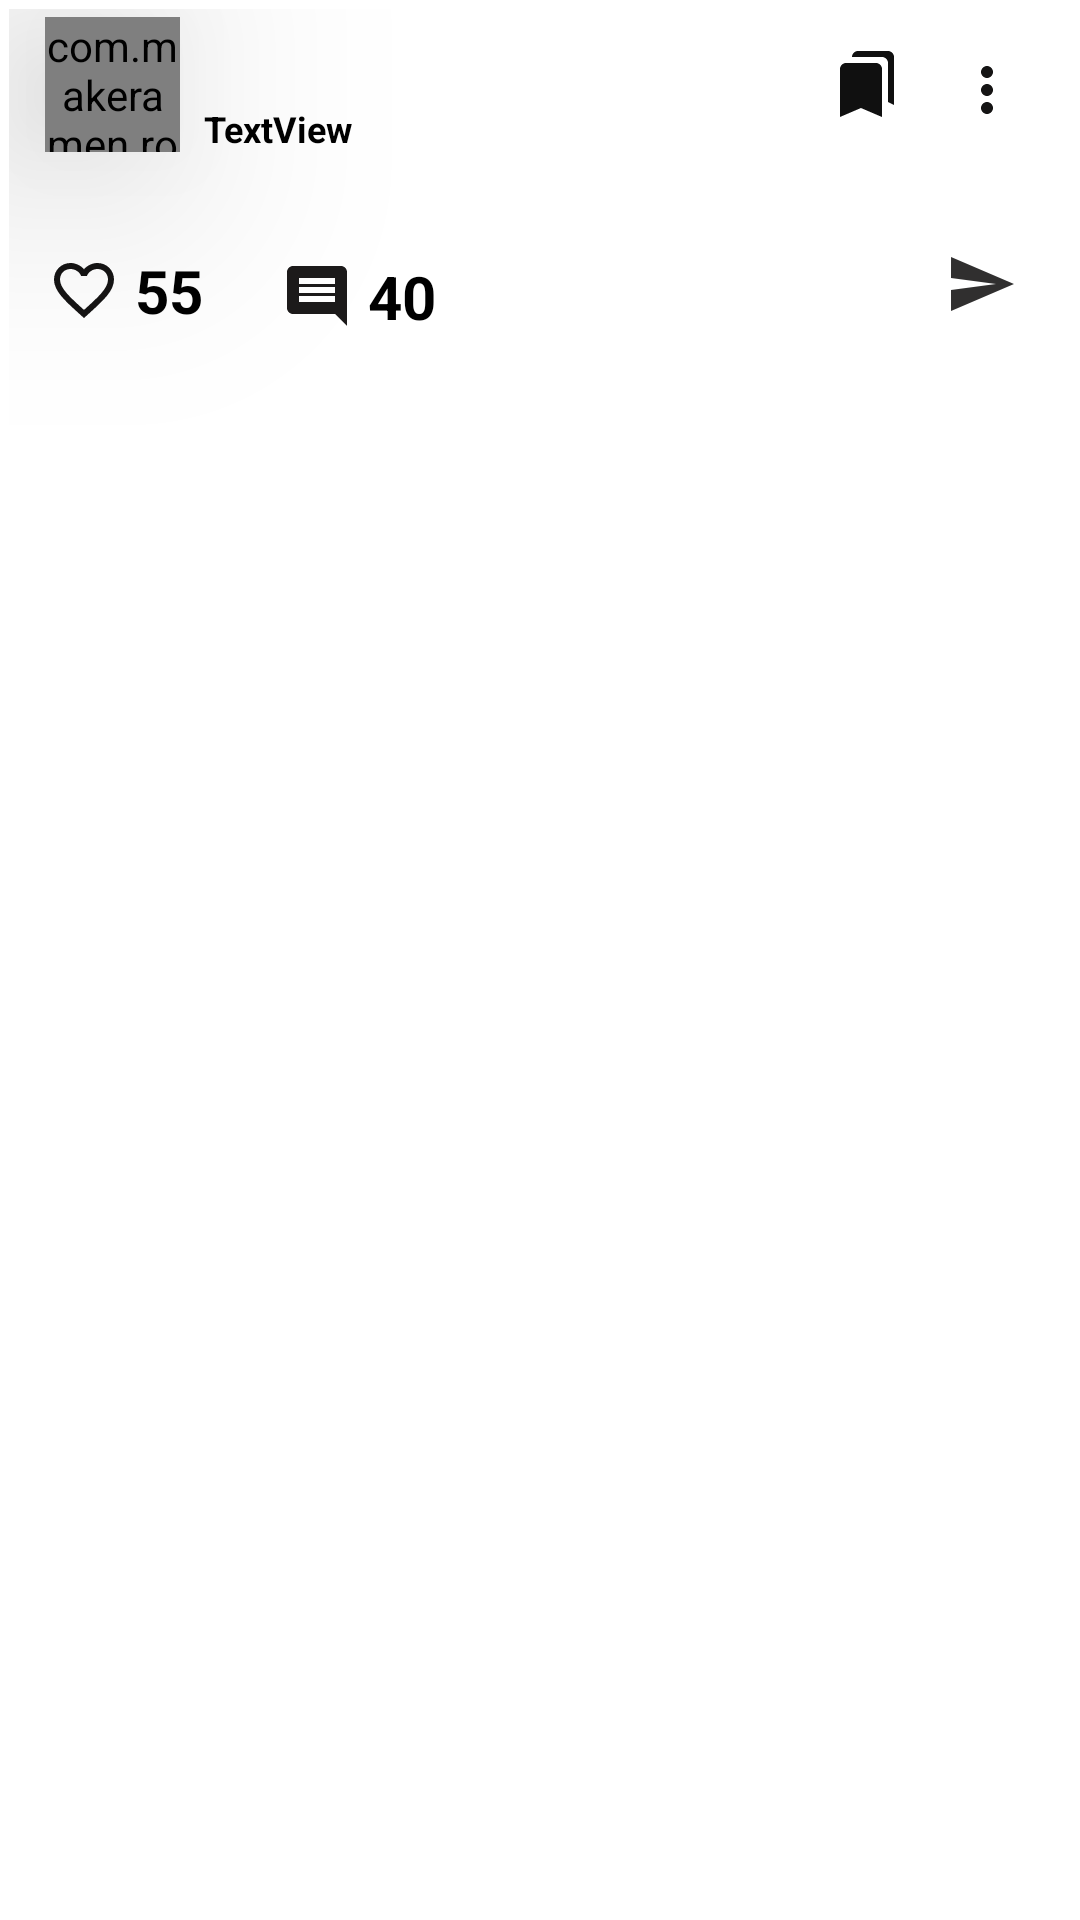

This screen was rendered from an Android layout file. Write that file and the resources it references.
<!-- AndroidManifest.xml: application theme Theme.Chats -->
<!-- res/layout/post.xml -->
<?xml version="1.0" encoding="utf-8"?>
<androidx.constraintlayout.widget.ConstraintLayout xmlns:android="http://schemas.android.com/apk/res/android"
    xmlns:app="http://schemas.android.com/apk/res-auto"
    xmlns:tools="http://schemas.android.com/tools"
    android:layout_width="match_parent"
    android:layout_height="wrap_content"
    android:padding="3dp">

    <view
        android:id="@+id/view"
        class="androidx.appcompat.widget.ActionMenuView"
        android:layout_width="0dp"
        android:layout_height="50dp"
        app:layout_constraintEnd_toEndOf="parent"
        app:layout_constraintStart_toStartOf="parent"
        app:layout_constraintTop_toTopOf="parent" />

    <com.makeramen.roundedimageview.RoundedImageView
        android:id="@+id/postUploaderImage"
        android:layout_width="45dp"
        android:layout_height="45dp"
        android:layout_marginStart="12dp"
        android:background="@drawable/circle"
        android:clickable="true"
        android:elevation="50dp"
        android:scaleType="fitCenter"
        android:src="@drawable/user2"
        app:layout_constraintBottom_toBottomOf="@+id/view"
        app:layout_constraintStart_toStartOf="parent"
        app:layout_constraintTop_toTopOf="@+id/view"
        app:riv_border_color="#333333"
        app:riv_corner_radius="10dip"
        app:riv_mutate_background="true"
        app:riv_oval="true"
        android:focusable="true" />

    <TextView
        android:id="@+id/postUploaderName"
        android:layout_width="wrap_content"
        android:layout_height="wrap_content"
        android:layout_marginStart="8dp"
        android:layout_marginTop="2dp"
        android:textColor="@color/black"
        android:textSize="16sp"
        android:textStyle="bold"
        app:layout_constraintStart_toEndOf="@+id/postUploaderImage"
        app:layout_constraintTop_toTopOf="@+id/view" />

    <TextView
        android:id="@+id/postUploaderUid"
        android:layout_width="wrap_content"
        android:layout_height="wrap_content"
        android:layout_marginStart="8dp"
        android:textSize="12sp"
        android:layout_marginTop="6dp"
        android:text="TextView"
        android:textColor="@color/black"
        android:textStyle="bold"
        app:layout_constraintBottom_toBottomOf="@+id/view"
        app:layout_constraintStart_toEndOf="@+id/postUploaderImage"
        app:layout_constraintTop_toBottomOf="@+id/postUploaderName" />


    <ImageView
        android:id="@+id/postImageShow"
        android:layout_width="0dp"
        android:layout_height="wrap_content"
        android:maxHeight="300dp"
        android:layout_marginStart="4dp"
        android:layout_marginTop="4dp"
        android:layout_marginEnd="4dp"
        app:layout_constraintEnd_toEndOf="@+id/view"
        app:layout_constraintStart_toStartOf="@+id/view"
        app:layout_constraintTop_toBottomOf="@+id/view"
        app:srcCompat="@android:drawable/screen_background_light_transparent" />

    <TextView
        android:id="@+id/postLikesBtn"
        android:layout_width="wrap_content"
        android:layout_height="wrap_content"
        android:layout_marginStart="8dp"
        android:layout_marginTop="2dp"
        android:drawablePadding="5dp"
        android:padding="5dp"
        android:text="55"
        android:textColor="@color/black"
        android:textSize="20sp"
        android:textStyle="bold"
        app:layout_constraintStart_toStartOf="parent"
        app:layout_constraintTop_toBottomOf="@+id/postCaptionshow"
        app:drawableLeftCompat="@drawable/unlike_white" />

    <TextView
        android:id="@+id/postCommentbtn"
        android:layout_width="wrap_content"
        android:layout_height="wrap_content"
        android:layout_marginStart="16dp"
        android:layout_marginTop="2dp"
        android:drawablePadding="5dp"
        android:padding="5dp"
        android:text="40"
        android:textColor="@color/black"
        android:textSize="20sp"
        android:textStyle="bold"
        app:layout_constraintStart_toEndOf="@+id/postLikesBtn"
        app:layout_constraintTop_toTopOf="@+id/postLikesBtn"
        app:drawableLeftCompat="@drawable/comment" />

    <TextView
        android:id="@+id/postShareBtn"
        android:layout_width="wrap_content"
        android:layout_height="wrap_content"
        android:layout_marginEnd="8dp"
        android:drawablePadding="5dp"
        android:padding="5dp"
        android:textColor="@color/black"
        android:textSize="20sp"
        android:textStyle="bold"
        app:layout_constraintEnd_toEndOf="parent"
        app:layout_constraintTop_toBottomOf="@+id/postCaptionshow"
        app:drawableLeftCompat="@drawable/share" />

    <ImageView
        android:id="@+id/moreButton"
        android:layout_width="24dp"
        android:layout_height="24dp"
        android:layout_marginEnd="16dp"
        app:layout_constraintBottom_toTopOf="@+id/postImageShow"
        app:layout_constraintEnd_toEndOf="@+id/view"
        app:layout_constraintTop_toTopOf="parent"
        app:srcCompat="@drawable/more" />

    <ImageView
        android:id="@+id/bookmark"
        android:layout_width="wrap_content"
        android:layout_height="wrap_content"
        android:layout_marginEnd="16dp"
        app:layout_constraintBottom_toBottomOf="@+id/view"
        app:layout_constraintEnd_toStartOf="@+id/moreButton"
        app:layout_constraintTop_toTopOf="parent"
        app:srcCompat="@drawable/bookmark" />

    <view
        android:id="@+id/view11"
        class="androidx.appcompat.widget.ActionMenuView"
        android:layout_width="0dp"
        android:layout_height="1dp"
        android:background="@color/browser_actions_bg_grey"
        app:layout_constraintBottom_toBottomOf="parent"
        app:layout_constraintEnd_toEndOf="parent"
        app:layout_constraintStart_toStartOf="parent" />

    <TextView
        android:id="@+id/postCaptionshow"
        android:layout_width="0dp"
        android:layout_height="wrap_content"
        android:ems="10"
        android:gravity="start|top"
        android:textColor="@color/black"
        android:textSize="14sp"
        android:textStyle="bold"
        app:layout_constraintEnd_toEndOf="@+id/postImageShow"
        app:layout_constraintStart_toStartOf="@+id/postImageShow"
        app:layout_constraintTop_toBottomOf="@+id/postImageShow" />


</androidx.constraintlayout.widget.ConstraintLayout>
<!-- resources referenced by this layout -->
<resources>
  <color name="black">#FF000000</color>
  <!-- drawable bookmark (drawable) -->
  <vector xmlns:android="http://schemas.android.com/apk/res/android"
      android:width="24dp"
      android:height="24dp"
      android:tint="#101010"
      android:viewportWidth="24"
      android:viewportHeight="24">
      <path
          android:fillColor="@android:color/white"
          android:pathData="M19,18l2,1V3c0,-1.1 -0.9,-2 -2,-2H8.99C7.89,1 7,1.9 7,3h10c1.1,0 2,0.9 2,2v13zM15,5H5c-1.1,0 -2,0.9 -2,2v16l7,-3 7,3V7c0,-1.1 -0.9,-2 -2,-2z" />
  </vector>
  <!-- drawable circle (drawable-v24) -->
  <?xml version="1.0" encoding="utf-8"?>
  <shape xmlns:android="http://schemas.android.com/apk/res/android">
      <stroke
          android:width="1dp"
          android:color="@color/white" />
      <corners android:radius="30dp" />
  </shape>
  <!-- drawable comment (drawable) -->
  <vector xmlns:android="http://schemas.android.com/apk/res/android"
      android:width="24dp"
      android:height="24dp"
      android:tint="#1C1A1A"
      android:viewportWidth="24"
      android:viewportHeight="24">
      <path
          android:fillColor="@android:color/white"
          android:pathData="M21.99,4c0,-1.1 -0.89,-2 -1.99,-2L4,2c-1.1,0 -2,0.9 -2,2v12c0,1.1 0.9,2 2,2h14l4,4 -0.01,-18zM18,14L6,14v-2h12v2zM18,11L6,11L6,9h12v2zM18,8L6,8L6,6h12v2z" />
  </vector>
  <!-- drawable more (drawable) -->
  <vector xmlns:android="http://schemas.android.com/apk/res/android"
      android:width="24dp"
      android:height="24dp"
      android:tint="#151414"
      android:viewportWidth="24"
      android:viewportHeight="24">
      <path
          android:fillColor="@android:color/white"
          android:pathData="M12,8c1.1,0 2,-0.9 2,-2s-0.9,-2 -2,-2 -2,0.9 -2,2 0.9,2 2,2zM12,10c-1.1,0 -2,0.9 -2,2s0.9,2 2,2 2,-0.9 2,-2 -0.9,-2 -2,-2zM12,16c-1.1,0 -2,0.9 -2,2s0.9,2 2,2 2,-0.9 2,-2 -0.9,-2 -2,-2z" />
  </vector>
  <!-- drawable share (drawable) -->
  <vector xmlns:android="http://schemas.android.com/apk/res/android"
      android:width="24dp"
      android:height="24dp"
      android:alpha="0.89"
      android:autoMirrored="true"
      android:tint="#151414"
      android:viewportWidth="24"
      android:viewportHeight="24">
      <path
          android:fillColor="@android:color/white"
          android:pathData="M2.01,21L23,12 2.01,3 2,10l15,2 -15,2z" />
  </vector>
  <!-- drawable unlike_white (drawable) -->
  <vector xmlns:android="http://schemas.android.com/apk/res/android"
      android:width="24dp"
      android:height="24dp"
      android:tint="#151414"
      android:viewportWidth="24"
      android:viewportHeight="24">
      <path
          android:fillColor="@android:color/white"
          android:pathData="M16.5,3c-1.74,0 -3.41,0.81 -4.5,2.09C10.91,3.81 9.24,3 7.5,3 4.42,3 2,5.42 2,8.5c0,3.78 3.4,6.86 8.55,11.54L12,21.35l1.45,-1.32C18.6,15.36 22,12.28 22,8.5 22,5.42 19.58,3 16.5,3zM12.1,18.55l-0.1,0.1 -0.1,-0.1C7.14,14.24 4,11.39 4,8.5 4,6.5 5.5,5 7.5,5c1.54,0 3.04,0.99 3.57,2.36h1.87C13.46,5.99 14.96,5 16.5,5c2,0 3.5,1.5 3.5,3.5 0,2.89 -3.14,5.74 -7.9,10.05z" />
  </vector>
  <style name="Theme.Chats" parent="Theme.MaterialComponents.DayNight.NoActionBar">
          
          <item name="colorPrimary">@color/white</item>
          <item name="colorPrimaryVariant">@color/vltBlack</item>
          <item name="colorOnPrimary">@color/vltBlack</item>
          <item name="android:textColorPrimary">@color/black</item>
          <item name="android:textColor">@color/black</item>
          <item name="backgroundColor">@color/white</item>
          <item name="background">@drawable/img</item>
          
          <item name="colorSecondary">#6D8DA6</item>
          <item name="colorSecondaryVariant">@color/grey</item>
          <item name="colorOnSecondary">@color/white</item>
          <item name="ad_marker_color">#746F7E</item>
          
          <item name="android:statusBarColor" tools:targetApi="l">?attr/colorPrimaryVariant</item>
          
      </style>
  <color name="white">#FFFFFFFF</color>
  <color name="vltBlack">#525868</color>
  <color name="grey">#C9CBD6</color>
</resources>
